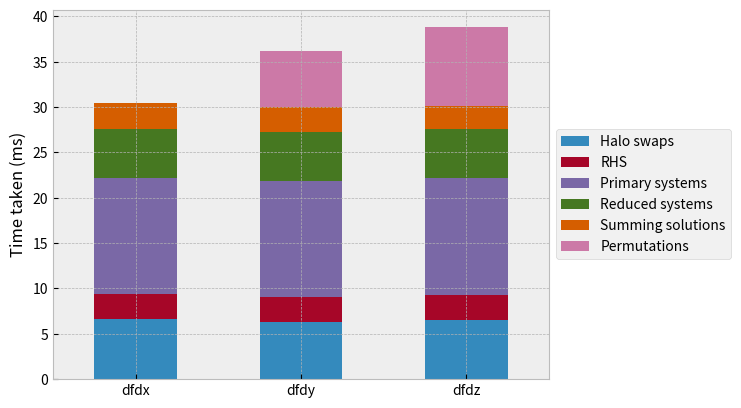

This chart was generated by the following Python code: (Note: this script raises an exception after producing the figure.)
import numpy as np
import pandas
import matplotlib
import matplotlib.pyplot as plt
import os
import sys
import collections



plt.style.use('bmh')
fig, ax = plt.subplots()

# horizontal bar with timing breakdown

# size 256, 64 GPUs
results_lists = [
 [6.640, 2.700, 12.864, 5.336, 2.869, 0],
 [6.322, 2.771, 12.729, 5.427, 2.708, 6.226],
 [6.515, 2.721, 12.892, 5.465, 2.536, 8.679]]

df = pandas.DataFrame(results_lists, index=['dfdx', 'dfdy', 'dfdz'],
    columns=['Halo swaps', 'RHS', 'Primary systems', 'Reduced systems', 'Summing solutions', 'Permutations'])
df.plot(kind='bar', stacked=True, ax=ax)
leg=plt.legend(loc='center left', bbox_to_anchor=(1.0, 0.5))
ax.set_ylabel('Time taken (ms)')
ax.set_xticklabels(df.index, rotation=0)
plt.savefig('profiling-1024-64.eps', extra_artists=(leg,), bbox_inches='tight')
plt.close()

fig, ax = plt.subplots()

# size 512, 64 GPUs
results_lists = [
[35.43, 16.88, 98.97, 10.63, 13.68, 0],
[35.69, 16.84, 98.43, 6.83, 13.66, 41.53],
[34.47, 16.83, 99.00, 6.74, 13.67, 52.08]]
df = pandas.DataFrame(results_lists, index=['dfdx', 'dfdy', 'dfdz'],
    columns=['Halo swaps', 'RHS', 'Primary systems', 'Reduced systems', 'Summing solutions', 'Permutations'])
df.plot(kind='bar', stacked=True, ax=ax)
leg=plt.legend(loc='center left', bbox_to_anchor=(1.0, 0.5))
ax.set_ylabel('Time taken (ms)')
ax.set_xticklabels(df.index, rotation=0)
plt.savefig('profiling-2048-64.eps', bbox_extra_artists=(leg,), bbox_inches='tight')

